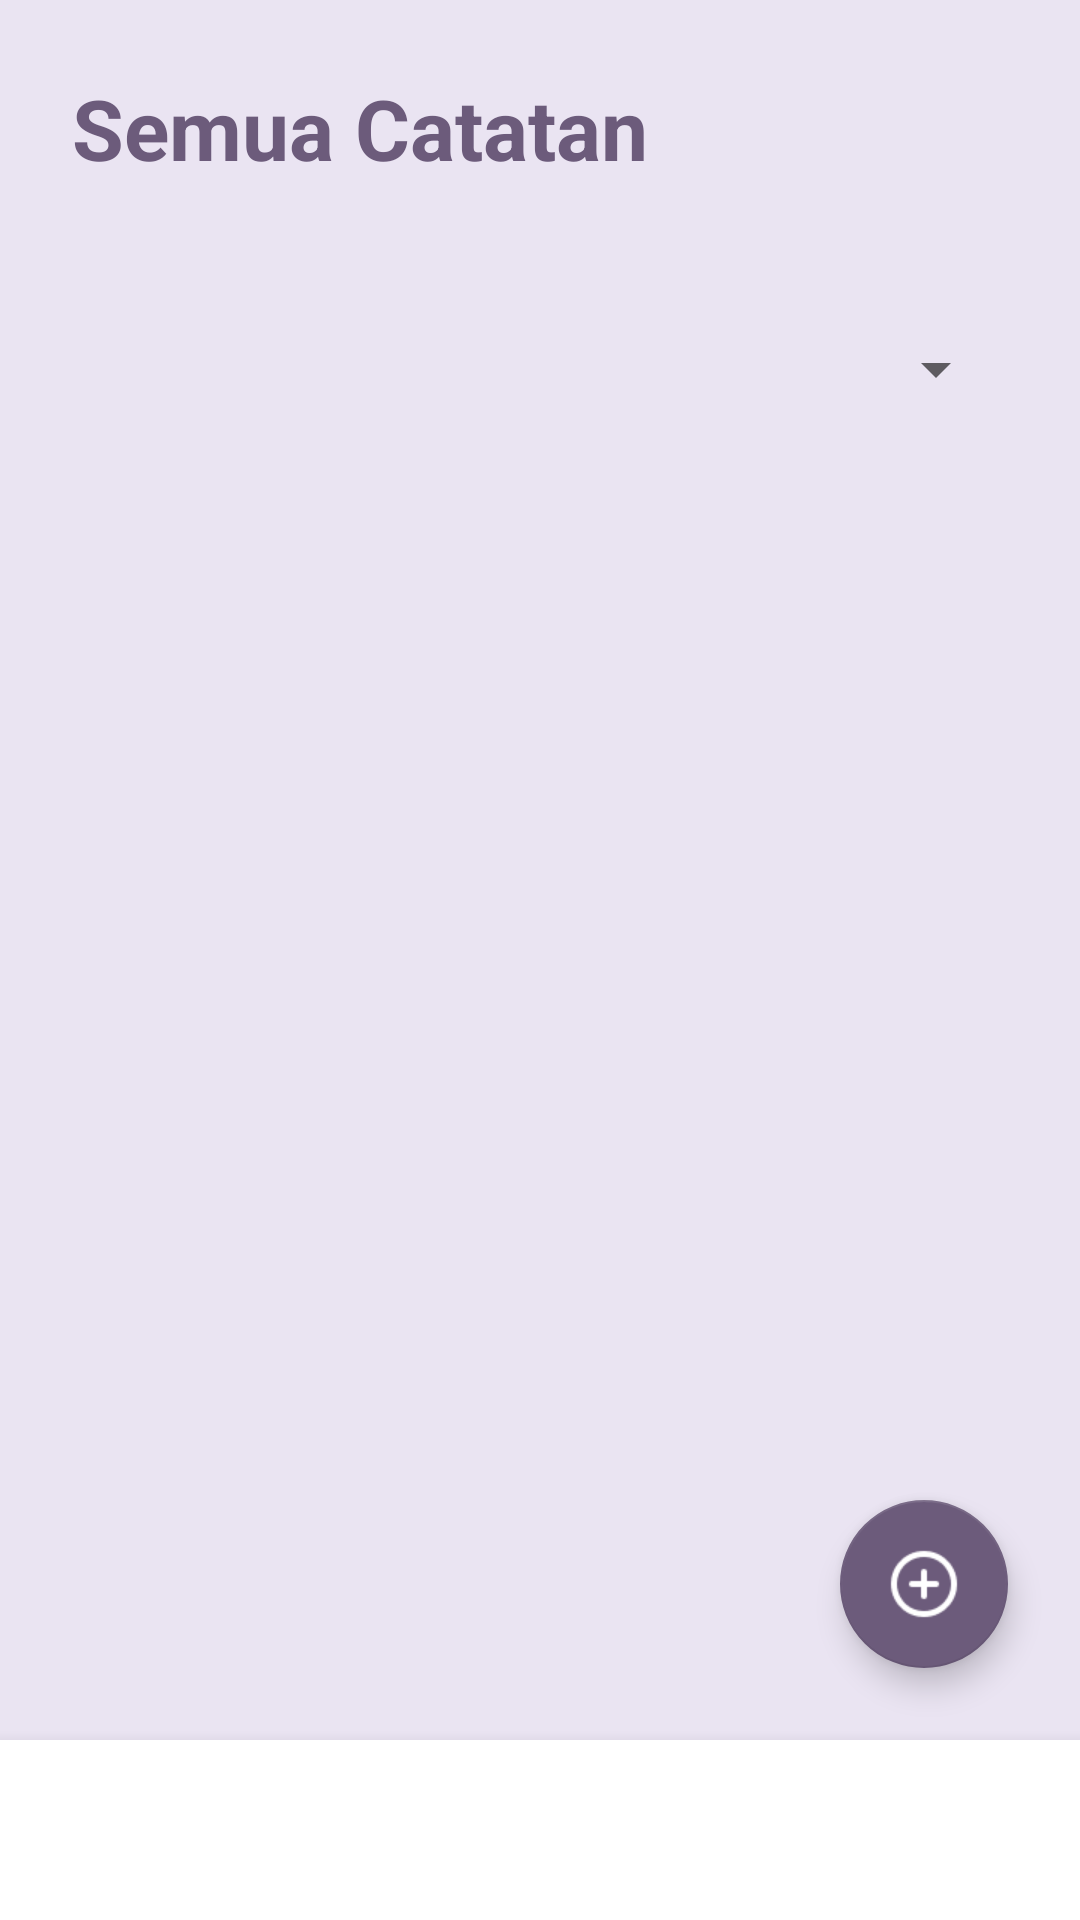

This screen was rendered from an Android layout file. Write that file and the resources it references.
<!-- AndroidManifest.xml: activity theme Theme.AppCompat.Light.NoActionBar -->
<!-- res/layout/activity_home.xml -->
<?xml version="1.0" encoding="utf-8"?>
<RelativeLayout xmlns:android="http://schemas.android.com/apk/res/android"
    xmlns:app="http://schemas.android.com/apk/res-auto"
    xmlns:tools="http://schemas.android.com/tools"
    android:layout_width="match_parent"
    android:layout_height="match_parent"
    android:background="@color/bg_purple_light"
    tools:context=".HomeActivity">

    <LinearLayout
        android:id="@+id/header"
        android:layout_width="match_parent"
        android:layout_height="wrap_content"
        android:layout_alignParentTop="true"
        android:orientation="vertical"
        android:paddingStart="24dp"
        android:paddingTop="24dp"
        android:paddingEnd="24dp"
        android:paddingBottom="16dp">

        <TextView
            android:layout_width="wrap_content"
            android:layout_height="wrap_content"
            android:text="Semua Catatan"
            android:textColor="@color/text_purple_dark"
            android:textSize="28sp"
            android:textStyle="bold" />

        <TextView
            android:id="@+id/tvNoteCount"
            android:layout_width="wrap_content"
            android:layout_height="wrap_content"
            android:layout_marginTop="4dp"
            android:textColor="@color/hint_color"
            android:textSize="16sp"
            tools:text="4 catatan" />

        <Spinner
            android:id="@+id/spinnerFilter"
            android:layout_width="match_parent"
            android:layout_height="wrap_content"
            android:layout_marginTop="12dp"
            android:minHeight="48dp" />

    </LinearLayout>

    <androidx.recyclerview.widget.RecyclerView
        android:id="@+id/rvNotes"
        android:layout_width="match_parent"
        android:layout_height="0dp"
        android:layout_above="@+id/bottom_nav_dummy"
        android:layout_below="@id/header"
        android:clipToPadding="false"
        android:paddingStart="8dp"
        android:paddingEnd="8dp" />

    <LinearLayout
        android:id="@+id/bottom_nav_dummy"
        android:layout_width="match_parent"
        android:layout_height="60dp"
        android:layout_alignParentBottom="true"
        android:background="@color/white"
        android:elevation="8dp"
        android:gravity="center"
        android:orientation="horizontal">
    </LinearLayout>

    <com.google.android.material.floatingactionbutton.FloatingActionButton
        android:id="@+id/fabAddNote"
        android:layout_width="wrap_content"
        android:layout_height="wrap_content"
        android:layout_alignParentEnd="true"
        android:layout_alignParentBottom="true"
        android:layout_marginEnd="24dp"
        android:layout_marginBottom="84dp"
        android:contentDescription="Tambah Catatan Baru"
        android:src="@drawable/ic_add"
        app:backgroundTint="@color/text_purple_dark"
        app:elevation="6dp"
        app:fabSize="normal"
        app:tint="@color/white" />

</RelativeLayout>
<!-- resources referenced by this layout -->
<resources>
  <color name="bg_purple_light">#EAE4F2</color>
  <color name="hint_color">#A094AE</color>
  <color name="text_purple_dark">#6C5B7B</color>
  <color name="white">#FFFFFFFF</color>
  <!-- drawable ic_add: png bitmap (drawable, 1352 bytes) -->
</resources>
